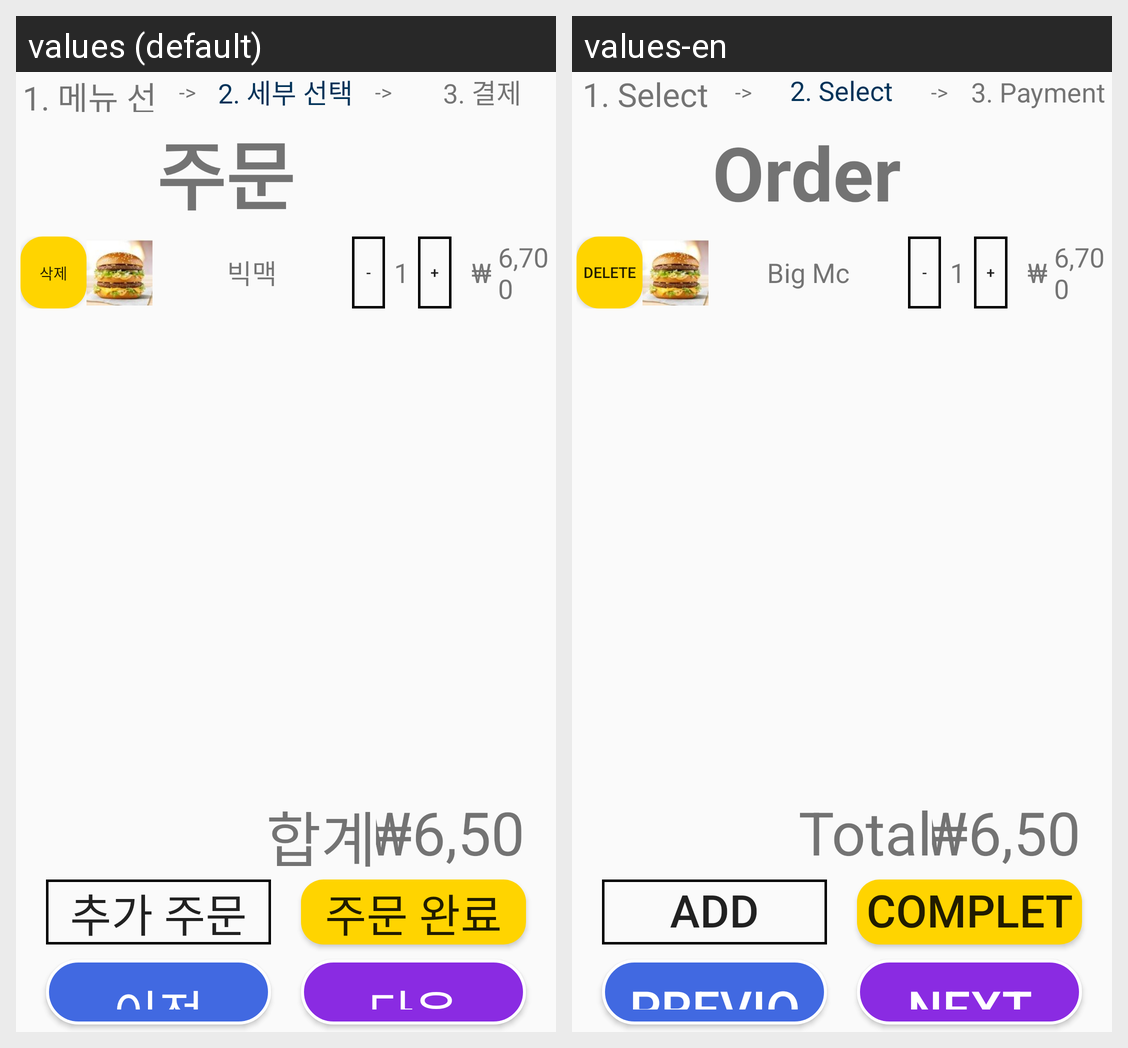

Locale-by-locale string values for the Android screen shown in this grid:
Android screen res/layout/activity_intro_kiosk09.xml rendered under 2 locales, left to right: values (default), values-en. Device: Nexus 5 (rendered at 1080×1920; each locale shown at half size, 540×960, under a caption strip naming it); theme Theme.Kiosk.
Strings drawn on this screen, with the default value and each locale's value (text and hints the layout hard-codes, and strings that could not be matched under every locale, appear in the picture but are not listed):

select_menu
  values: 1. 메뉴 선택
  values-en: 1. Select Menu

arrow_1
  values: ->
  values-en: ->

payment
  values: 2. 세부 선택
  values-en: 2. Select Details

arrow_2
  values: ->
  values-en: ->

complete
  values: 3. 결제
  values-en: 3. Payment

order
  values: 주문
  values-en: Order

delete
  values: 삭제
  values-en: Delete

big_mc
  values: 빅맥
  values-en: Big Mc

total
  values: 합계
  values-en: Total

add_order
  values: 추가 주문
  values-en: Add Order

complete_order
  values: 주문 완료
  values-en: Complete Order

previous
  values: 이전
  values-en: Previous

next
  values: 다음
  values-en: Next
